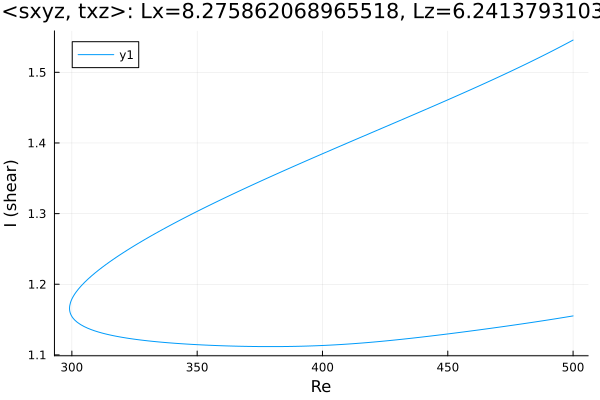

The table this chart was drawn from, first rows:
Re, shear
500.0, 1.155
499.6, 1.155
498.2, 1.154
496.8, 1.153
495.4, 1.152
494, 1.152
493.4, 1.151
492, 1.151
490.6, 1.15
489.2, 1.149
487.8, 1.148
486.4, 1.147
484.9, 1.147
483.5, 1.146
482.1, 1.145
480.7, 1.144
479.3, 1.144
477.9, 1.143
476.5, 1.142
475, 1.142
473.6, 1.141
472.2, 1.14
470.8, 1.139
469.4, 1.139
468, 1.138
466.6, 1.137
465.1, 1.137
463.7, 1.136
462.3, 1.135
460.9, 1.135
459.5, 1.134
458.1, 1.133
456.7, 1.133
455.2, 1.132
453.8, 1.131
452.4, 1.131
452.1, 1.131
450.7, 1.13
449.2, 1.129
447.8, 1.129
446.4, 1.128
445, 1.128
443.6, 1.127
442.2, 1.126
440.8, 1.126
439.3, 1.125
437.9, 1.125
436.5, 1.124
435.1, 1.123
433.7, 1.123
432.3, 1.122
430.9, 1.122
429.4, 1.121
428, 1.121
426.6, 1.12
425.2, 1.12
423.8, 1.119
422.4, 1.119
421, 1.118
419.5, 1.118
... 301 more rows
